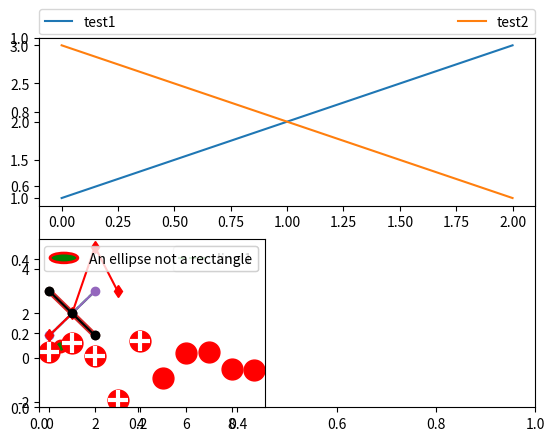

This chart was generated by the following Python code:
# Program Title: Advanced Legend Customization in Matplotlib
# Description: This program demonstrates various ways to create and customize legends in Matplotlib,
#              including using custom legend handlers for patches, lines, tuples, and even dummy objects.
#              It covers multiple legend techniques like bbox placement, multiple legends, HandlerLine2D,
#              HandlerTuple, HandlerPatch, and creating completely custom legend elements.

import matplotlib.pyplot as plt
import matplotlib.patches as mpatches
import matplotlib.lines as mlines
from matplotlib.legend_handler import HandlerLine2D, HandlerBase, HandlerTuple, HandlerPatch
import matplotlib.patches as mpatches
from matplotlib.legend import Legend
from numpy.random import randn

# -----------------------------
# 1. Basic Patch Legend
# -----------------------------
red_patch = mpatches.Patch(color='red', label = 'The Red data')
plt.legend(handles = [red_patch])
plt.show()

# -----------------------------
# 2. Basic Line Legend
# -----------------------------
blue_line = mlines.Line2D([], [], color = 'blue', marker='*', markersize = 15, label = 'Blue Stars')
plt.legend(handles = [blue_line])
plt.show()

# -----------------------------
# 3. Legends with subplot and bbox_to_anchor
# -----------------------------
plt.subplot(211)
plt.plot([1,2,3], label="test1")
plt.plot([3,2,1], label='test2')
plt.legend(bbox_to_anchor =(0., 1.02, 1., .102), loc='lower left', ncols = 2, mode = "expand", borderaxespad = 0.)

plt.subplot(223)
plt.plot([1,2,3], label="test1")
plt.plot([3,2,1], label='test2')
plt.legend(bbox_to_anchor =(1.05, 1), loc='upper left', borderaxespad=0.)
plt.show()

# -----------------------------
# 4. Multiple legends on same axes
# -----------------------------
line1, = plt.plot([1,2,3], label = "line 1", linestyle = "--")
line2, = plt.plot([3,2,1], label ="line 2", linewidth = 4)
first_legend = plt.legend(handles = [line1], loc = 'upper right')
ax = plt.gca().add_artist(first_legend)
plt.legend(handles = [line2], loc = 'lower right')
plt.show()

# -----------------------------
# 5. Legend handler with custom number of points
# -----------------------------
line1, = plt.plot([1,2,3], marker='o', label = 'line 1')
line2, = plt.plot([3,2,1], marker='o', label ='line 2')
# Either use of them
# plt.legend(handler_map ={line1: HandlerLine2D(numpoints=4)}) 
plt.legend(handler_map = {type(line1): HandlerLine2D(numpoints=4)})
plt.show()

# -----------------------------
# 6. Tuple in legends
# -----------------------------
z = randn(10)
red_dot, = plt.plot(z, "ro", markersize = 15)
white_cross, = plt.plot(z[:5], "w+", markeredgewidth = 3, markersize = 15)
# Legend contains single object and a tuple of objects
plt.legend([red_dot, (red_dot, white_cross)], ["Attr A",  "Attr B"])
plt.show()

# -----------------------------
# 7. HandlerTuple example
# -----------------------------
p1, = plt.plot([1,2,5,3], 'r-d')
p2, = plt.plot([3,2,1], 'k-o')
l = plt.legend([(p1, p2)], ['Two keys'], numpoints = 1, handler_map = {tuple: HandlerTuple(ndivide=None)})
plt.show()

# -----------------------------
# 8. Custom handler with dummy object
# -----------------------------
# Dummy object that we want to appear in the legend
class AnyObject:
    pass

# Custom handler
class AnyObjectHandler(HandlerBase):
    """Custom legend handler for AnyObject"""
    def create_artists(self, legend, orig_handle,
                       xdescent, ydescent, width, height, fontsize, trans):
        patch = mpatches.Rectangle(
            [xdescent, ydescent], width, height,
            facecolor='red', edgecolor='black', hatch='xx', lw=3,
            transform=trans
        )
        return [patch]

# Use custom handler in legend
plt.legend([AnyObject()], ['My first Handler'], handler_map={AnyObject: AnyObjectHandler()})
plt.show()

# -----------------------------
# 9. Custom Patch handler example
# -----------------------------
class HandlerEllispe(HandlerPatch):
    def create_artists(self, legend, orig_handle,
                       xdescent, ydescent, width, height, fontsize, trans):
        center = 0.5 * width - 0.5 * xdescent, 0.5 * height - 0.5 * ydescent
        p = mpatches.Ellipse( xy=(center[0] + xdescent, center[1] + ydescent),
                    width=width, height=height)
        self.update_prop(p, orig_handle, legend) # Inherit properties
        p.set_transform(trans)
        return [p]

# Add a patch and use custom handler in legend
c = mpatches.Circle((0.5, 0.5), 0.25, facecolor = "green", edgecolor = "red", lw=2)
plt.gca().add_patch(c)
plt.legend([c], ["An ellipse not a rectangle"], handler_map = {mpatches.Circle: HandlerEllispe()})
plt.show()
